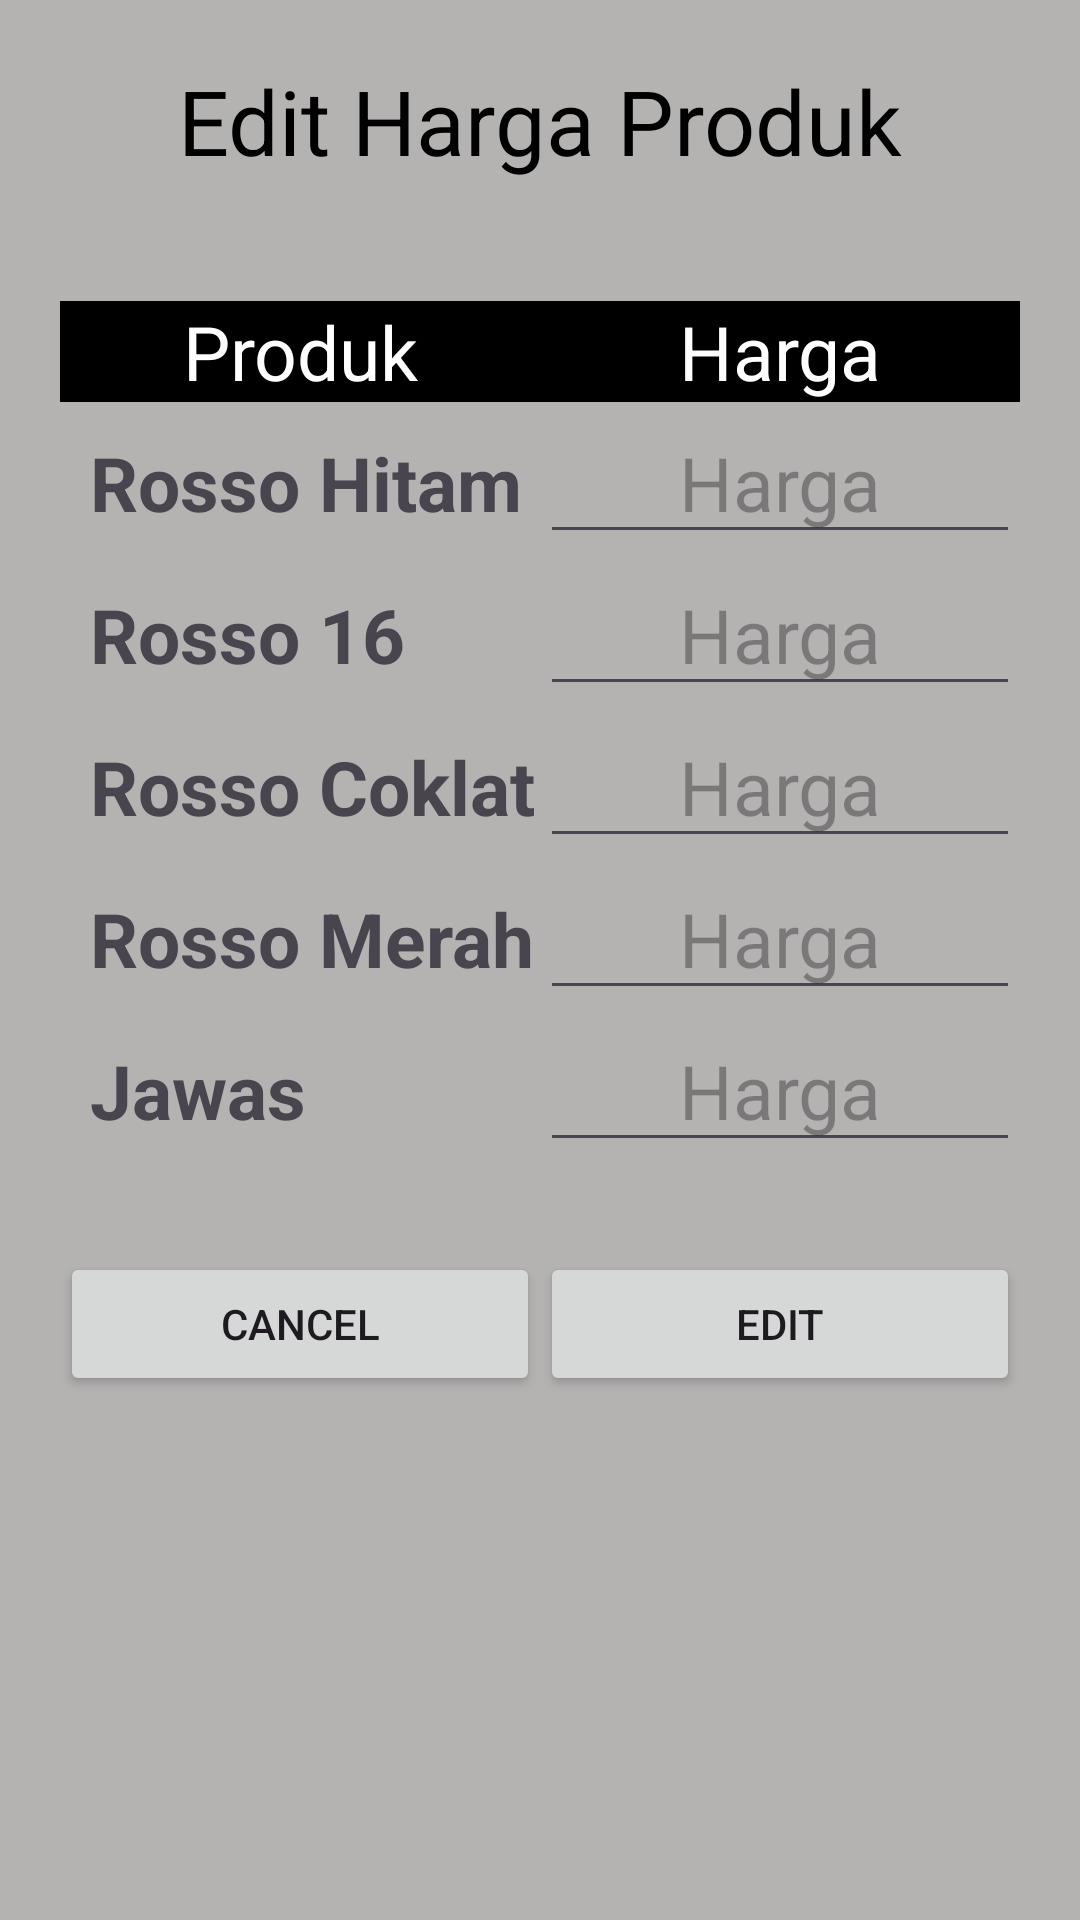

Layout XML and referenced resources for this Android screen:
<!-- AndroidManifest.xml: application theme Theme.LaporanAdmin -->
<!-- res/layout/activity_input_produk.xml -->
<?xml version="1.0" encoding="utf-8"?>
<ScrollView
    xmlns:android="http://schemas.android.com/apk/res/android"
    xmlns:app="http://schemas.android.com/apk/res-auto"
    xmlns:tools="http://schemas.android.com/tools"
    android:layout_width="match_parent"
    android:layout_height="match_parent"
    android:orientation="vertical"
    android:padding="20dp"
    android:background="#B5B2B2"
    tools:context=".DataAdmin.InputProduk">

    <LinearLayout
        android:layout_width="match_parent"
        android:layout_height="match_parent"
        android:orientation="vertical">

        <TextView
            android:layout_width="match_parent"
            android:layout_height="wrap_content"
            android:text="Edit Harga Produk"
            android:textSize="30sp"
            android:gravity="center"
            android:textColor="@color/black"/>
        <LinearLayout
            android:layout_width="match_parent"
            android:layout_height="wrap_content"
            android:layout_marginTop="40dp"
            android:orientation="horizontal"
            android:background="@color/black">


            <TextView
                android:layout_width="match_parent"
                android:layout_height="wrap_content"
                android:layout_weight="1"
                android:text="Produk"
                android:textSize="25sp"
                android:textColor="@color/white"
                android:gravity="center"/>
            <TextView
                android:layout_width="match_parent"
                android:layout_height="wrap_content"
                android:layout_weight="1"
                android:text="Harga"
                android:textColor="@color/white"
                android:textSize="25sp"
                android:gravity="center"/>
        </LinearLayout>
        <LinearLayout
            android:layout_width="match_parent"
            android:layout_height="wrap_content"
            android:orientation="horizontal">

            <TextView
                android:layout_width="match_parent"
                android:layout_height="wrap_content"
                android:layout_weight="1"
                android:text="Rosso Hitam"
                android:textStyle="bold"
                android:paddingStart="10dp"
                android:textSize="25sp" />
            <EditText
                android:id="@+id/hitam"
                android:layout_width="match_parent"
                android:layout_height="wrap_content"
                android:layout_weight="1"
                android:hint="Harga"
                android:inputType="number"
                android:textSize="25sp"
                android:gravity="center"/>
        </LinearLayout>
        <LinearLayout
            android:layout_width="match_parent"
            android:layout_height="wrap_content"
            android:orientation="horizontal">


            <TextView
                android:layout_width="match_parent"
                android:layout_height="wrap_content"
                android:layout_weight="1"
                android:text="Rosso 16"
                android:textStyle="bold"
                android:paddingStart="10dp"
                android:textSize="25sp" />
            <EditText
                android:id="@+id/classic"
                android:layout_width="match_parent"
                android:layout_height="wrap_content"
                android:layout_weight="1"
                android:hint="Harga"
                android:inputType="number"
                android:textSize="25sp"
                android:gravity="center"/>
        </LinearLayout>
        <LinearLayout
            android:layout_width="match_parent"
            android:layout_height="wrap_content"
            android:orientation="horizontal">


            <TextView
                android:layout_width="match_parent"
                android:layout_height="wrap_content"
                android:layout_weight="1"
                android:text="Rosso Coklat"
                android:paddingStart="10dp"
                android:textStyle="bold"
                android:textSize="25sp" />
            <EditText
                android:id="@+id/coklat"
                android:layout_width="match_parent"
                android:layout_height="wrap_content"
                android:layout_weight="1"
                android:hint="Harga"
                android:inputType="number"
                android:textSize="25sp"
                android:gravity="center"/>
        </LinearLayout>
        <LinearLayout
            android:layout_width="match_parent"
            android:layout_height="wrap_content"
            android:orientation="horizontal">


            <TextView
                android:layout_width="match_parent"
                android:layout_height="wrap_content"
                android:layout_weight="1"
                android:text="Rosso Merah"
                android:paddingStart="10dp"
                android:textStyle="bold"
                android:textSize="25sp" />
            <EditText
                android:id="@+id/merah"
                android:layout_width="match_parent"
                android:layout_height="wrap_content"
                android:layout_weight="1"
                android:hint="Harga"
                android:inputType="number"
                android:textSize="25sp"
                android:gravity="center"/>
        </LinearLayout>
        <LinearLayout
            android:layout_width="match_parent"
            android:layout_height="wrap_content"
            android:orientation="horizontal">


            <TextView
                android:layout_width="match_parent"
                android:layout_height="wrap_content"
                android:layout_weight="1"
                android:text="Jawas"
                android:paddingStart="10dp"
                android:textStyle="bold"
                android:textSize="25sp" />
            <EditText
                android:id="@+id/jawas"
                android:layout_width="match_parent"
                android:layout_height="wrap_content"
                android:layout_weight="1"
                android:hint="Harga"
                android:inputType="number"
                android:textSize="25sp"
                android:gravity="center"/>
        </LinearLayout>
        <LinearLayout
            android:layout_width="match_parent"
            android:layout_height="wrap_content"
            android:orientation="horizontal"
            android:layout_marginTop="30dp">

            <Button
                android:id="@+id/btCancel"
                android:layout_width="match_parent"
                android:layout_height="wrap_content"
                android:layout_weight="1"
                android:text="Cancel"/>
            <Button
                android:id="@+id/btEdit"
                android:layout_width="match_parent"
                android:layout_height="wrap_content"
                android:layout_weight="1"
                android:text="Edit"/>
        </LinearLayout>

    </LinearLayout>
</ScrollView>
<!-- resources referenced by this layout -->
<resources>
  <style name="Theme.LaporanAdmin" parent="Base.Theme.LaporanAdmin" />
  <style name="Base.Theme.LaporanAdmin" parent="Theme.Material3.DayNight.NoActionBar">
          
          
      </style>
  <!-- not gathered from this repository: default colours our renderer supplied (Android Studio template values) -->
  <color name="black">#FF000000</color>
  <color name="white">#FFFFFFFF</color>
</resources>
